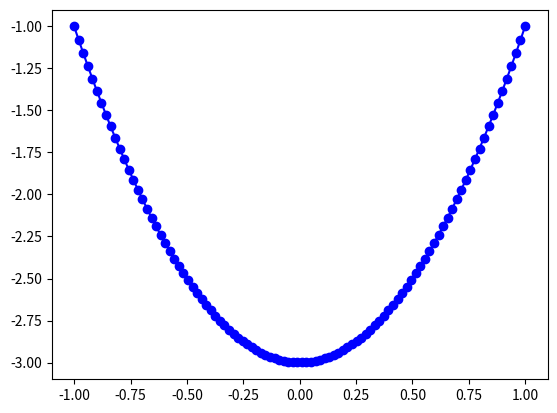

This chart was generated by the following Python code:
import numpy as np
import matplotlib.pyplot as plt
 
x = np.linspace(-1,1,100)
y = 2*x**2 -3
 
plt.figure()
plt.plot(x,y,'bo-')
